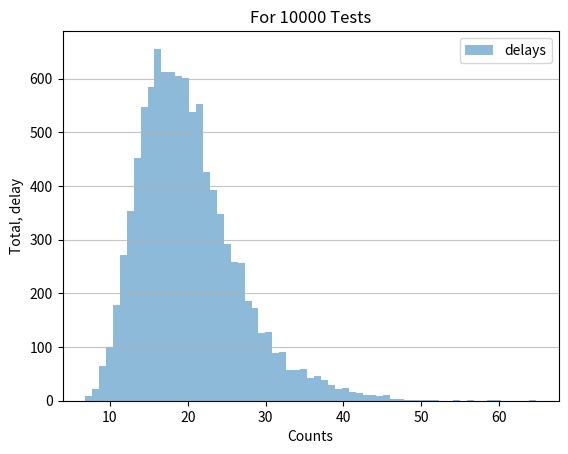

Here is the Python script that generated this plot:
"""
Simulation of latency of servers:
- simulation if you have only concurrent request
- simulation if you have join requests (one request after the other)

Articles:
https://realpython.com/python-histograms/
"""

from typing import List

import dataclasses
import matplotlib.pyplot as plt
import numpy as np
import pandas as pd


@dataclasses.dataclass()
class Service:
    processing_time: float
    dependencies: List[str]


@dataclasses.dataclass()
class Parameters:
    iter_count: int
    default_processing_time: float
    network_latency: float


services = {
    "a": Service(processing_time=1, dependencies=["b", "c"]),
    "b": Service(processing_time=1, dependencies=["d", "e", "f", "g"]),
    "c": Service(processing_time=1, dependencies=["h", "i"]),
    "d": Service(processing_time=1, dependencies=["j", "k", "l", "m"]),
    "e": Service(processing_time=1, dependencies=["n", "o"]),
}


def compute_delay(services, start, params: Parameters):
    def recur(node):
        service = services.get(node)
        if not service:
            return np.random.exponential(params.default_processing_time, 1)
        spent = np.random.exponential(service.processing_time, 1)
        return spent + max(recur(d) + np.random.exponential(params.network_latency, 1) for d in service.dependencies)
    return recur(start)


def expected_delay(services, start, params: Parameters):
    delays = [compute_delay(services, start, params) for _ in range(params.iter_count)]
    df = pd.DataFrame(data=delays, columns=["delays"])
    print(df.describe())
    df.plot.hist(bins=1 + int(max(delays)), alpha=0.5)
    plt.title('For ' + str(params.iter_count) + ' Tests')
    plt.xlabel('Counts')
    plt.ylabel('Total, delay')
    plt.grid(axis='y', alpha=.75)
    plt.show()


expected_delay(services, start="a", params=Parameters(default_processing_time=5, iter_count=10_000, network_latency=1))


# TODO - show the expected delay by node (waiting time) and the processing time
# TODO - show the graph of the services
# TODO - you could have a time that depends on the number of times a service is being used (to simulate overload)
